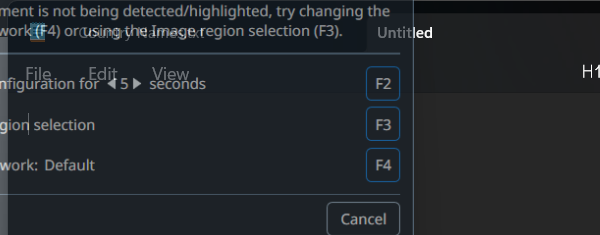
Workflow: Save_Extracted_Data_Classic

Step 1: Open NotePad in window 'Untitled - Notepad' (notepad.exe)

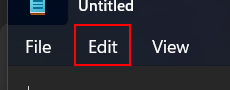
Step 2: click on the element

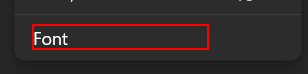
Step 3: click on the text 'Font' in window 'PopupHost' (notepad.exe)

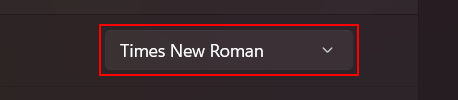
Step 4: select "Times New Roman" in the combo box 'Family'

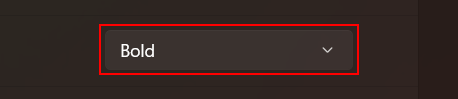
Step 5: select "Bold" in the combo box 'Style'

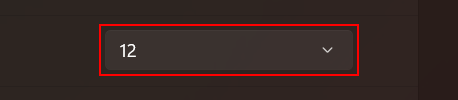
Step 6: select "28" in the combo box 'Size'

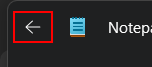
Step 7: click on the button 'Back'

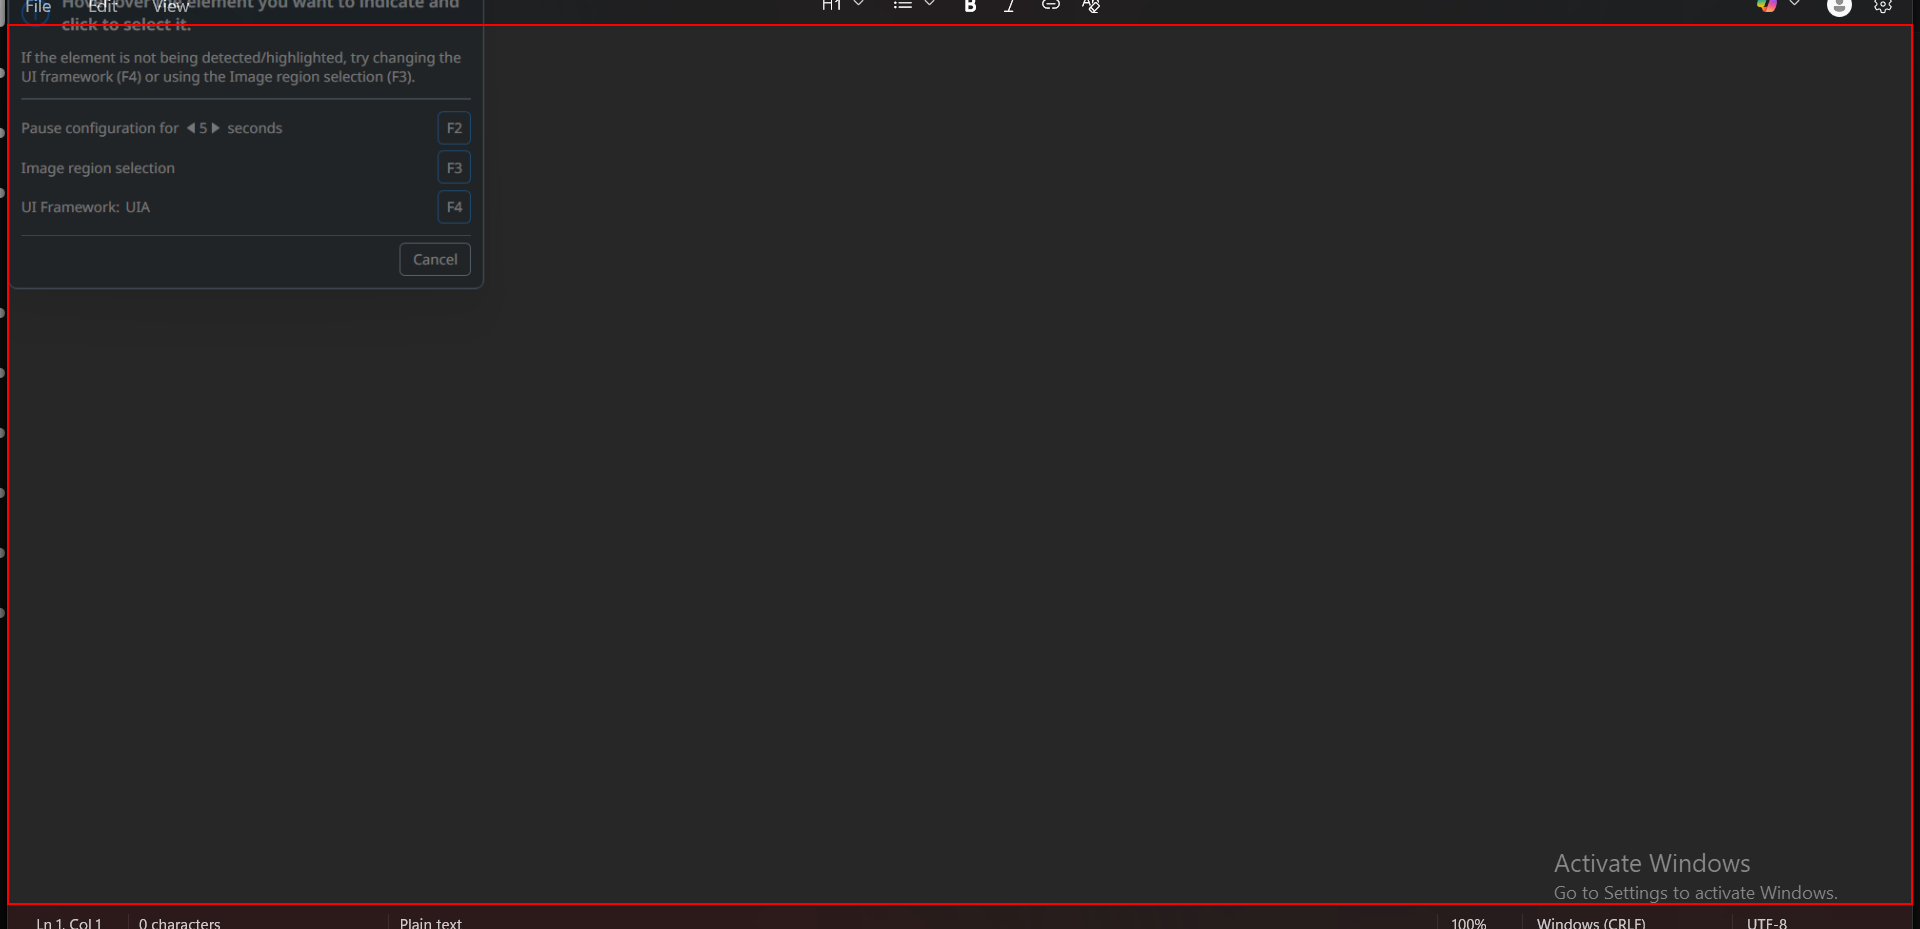
Step 8: type [strDataToSave] into the element 'Text editor'

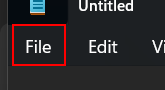
Step 9: click on the element 'File'

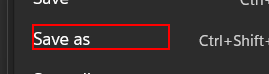
Step 10: click on the text 'Save as' in window 'PopupHost' (notepad.exe)

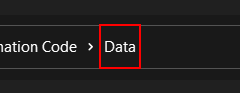
Step 11: click on the toolbar in window 'Save as' (notepad.exe)

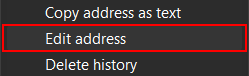
Step 12: click on the menu item 'Edit address' (notepad.exe)

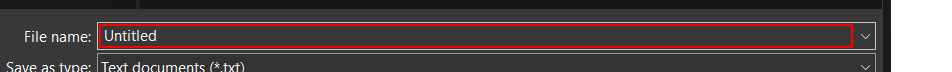
Step 13: type "[strCountryName+DateTime.now.ToString("yyyy_mm_dd_hh_mm_ss_tt")]" into the text box 'File name:' in window 'Save as' (notepad.exe)

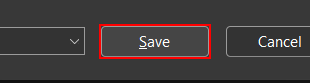
Step 14: click on the button 'Save' in window 'Save as' (notepad.exe)

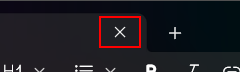
Step 15: click on the button 'Close Tab'
